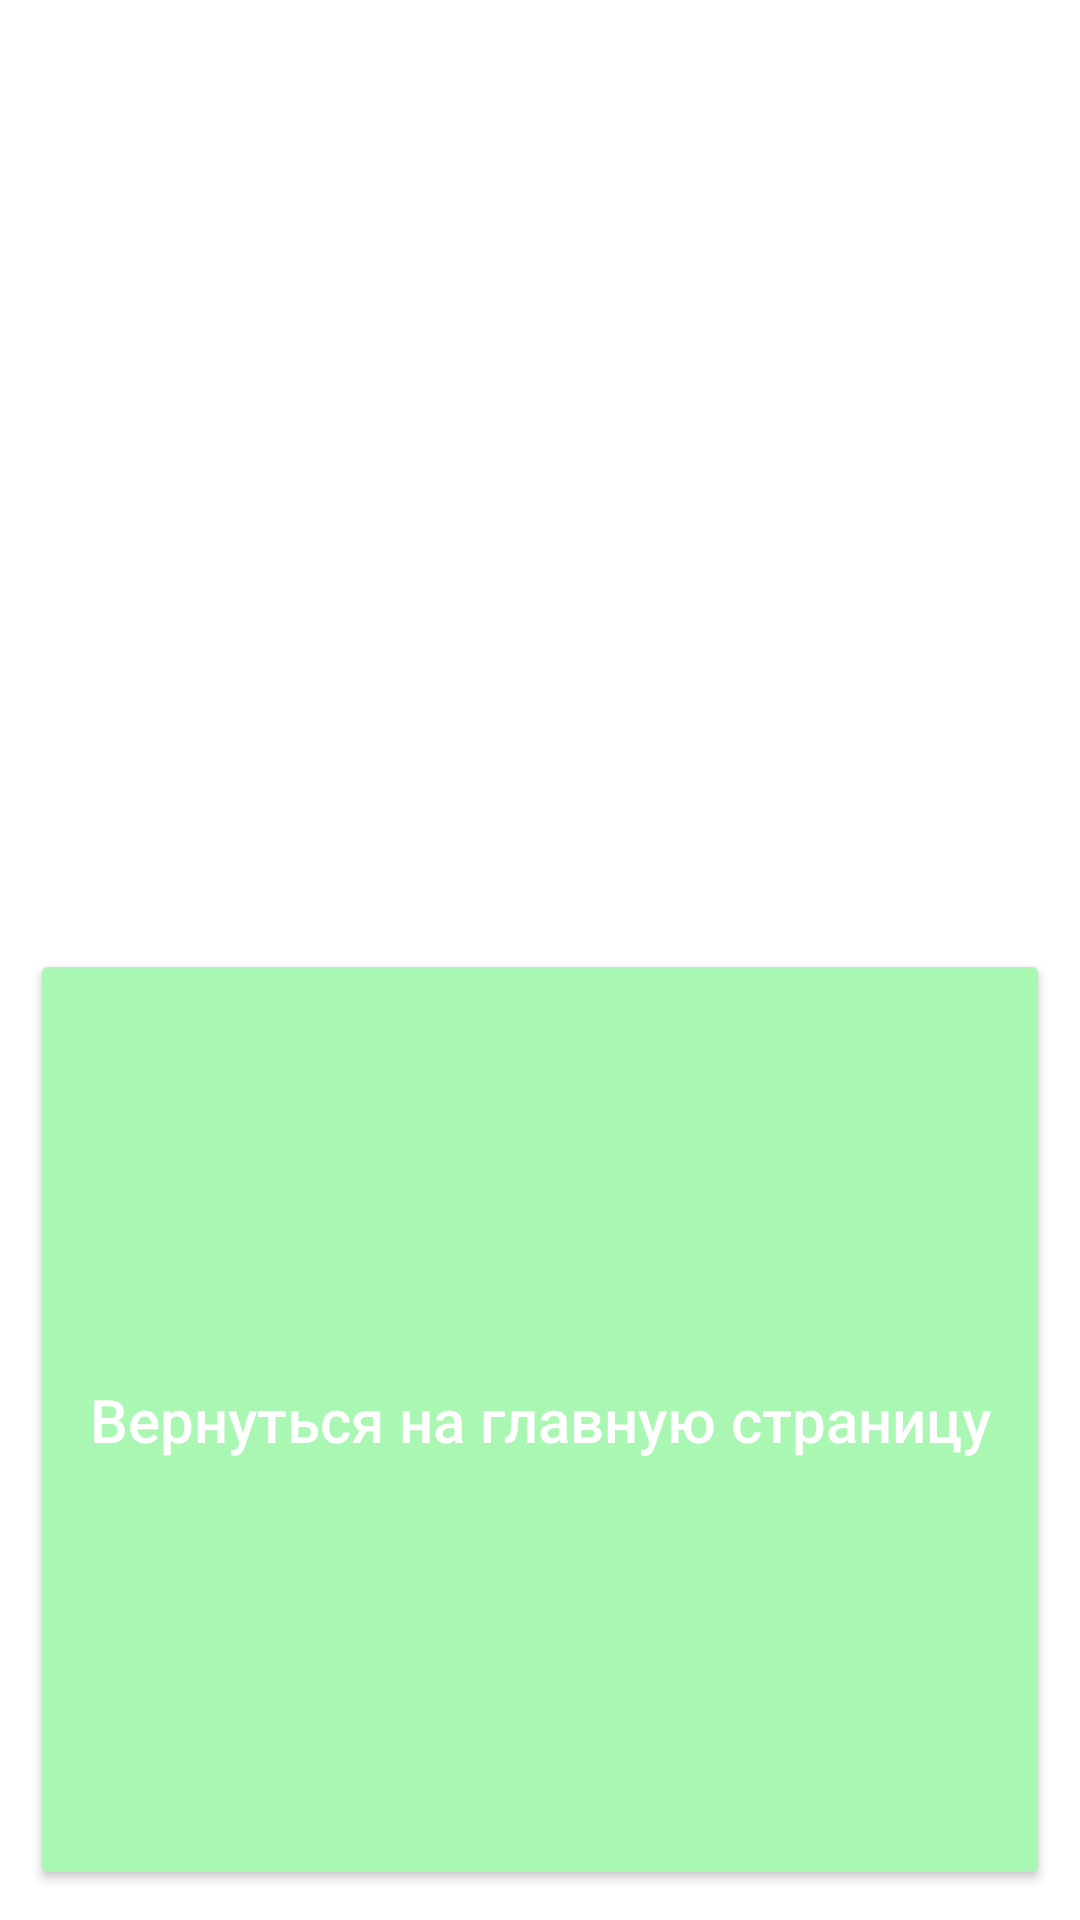

Layout XML and referenced resources for this Android screen:
<!-- AndroidManifest.xml: application theme Theme.PROJECT_11_LR -->
<!-- res/layout/second_act.xml -->
<?xml version="1.0" encoding="utf-8"?>
<LinearLayout xmlns:android="http://schemas.android.com/apk/res/android"
    android:orientation="vertical"
    android:layout_width="match_parent"
    android:layout_height="match_parent">

    <ListView
        android:id="@+id/listV"
        android:layout_width="match_parent"
        android:layout_height="wrap_content"
        style="@style/ListView">
    </ListView>

    <Button
        android:id="@+id/btn_back"
        android:text="Вернуться на главную страницу"
        android:layout_width="match_parent"
        android:layout_height="wrap_content"
        style="@style/button"
        android:onClick="btn_back">
    </Button>

</LinearLayout>
<!-- resources referenced by this layout -->
<resources>
  <style name="ListView">
          <item name="android:background">@color/white</item>
          <item name="android:layout_margin">@dimen/margin</item>
          <item name="android:padding">@dimen/padding</item>
          <item name="android:textSize">@dimen/txtSize</item>
          <item name="textAllCaps">false</item>
          <item name="android:layout_weight">1</item>
      </style>
  <style name="button">
          <item name="android:layout_margin">@dimen/margin</item>
          <item name="android:textSize">@dimen/txtSize</item>
          <item name="android:padding">@dimen/padding</item>
          <item name="android:layout_weight">1</item>
          <item name="android:layout_width">wrap_content</item>
          <item name="android:layout_height">match_parent</item>
          <item name="textAllCaps">false</item>
          <item name="android:textColor">@color/white</item>
          <item name="android:backgroundTint">@color/light_green</item>
      </style>
  <style name="Theme.PROJECT_11_LR" parent="Theme.MaterialComponents.DayNight.DarkActionBar">
          
          <item name="colorPrimary">@color/purple_500</item>
          <item name="colorPrimaryVariant">@color/purple_700</item>
          <item name="colorOnPrimary">@color/white</item>
          
          <item name="colorSecondary">@color/teal_200</item>
          <item name="colorSecondaryVariant">@color/teal_700</item>
          <item name="colorOnSecondary">@color/black</item>
          
          <item name="android:statusBarColor" tools:targetApi="l">?attr/colorPrimaryVariant</item>
          
      </style>
  <color name="white">#FFFFFFFF</color>
  <dimen name="margin">10dp</dimen>
  <dimen name="padding">15dp</dimen>
  <dimen name="txtSize">20sp</dimen>
  <color name="light_green">#ffaaf6b3</color>
  <color name="purple_500">#FF6200EE</color>
  <color name="purple_700">#FF3700B3</color>
  <color name="teal_200">#FF03DAC5</color>
  <color name="teal_700">#FF018786</color>
  <color name="black">#FF000000</color>
</resources>
